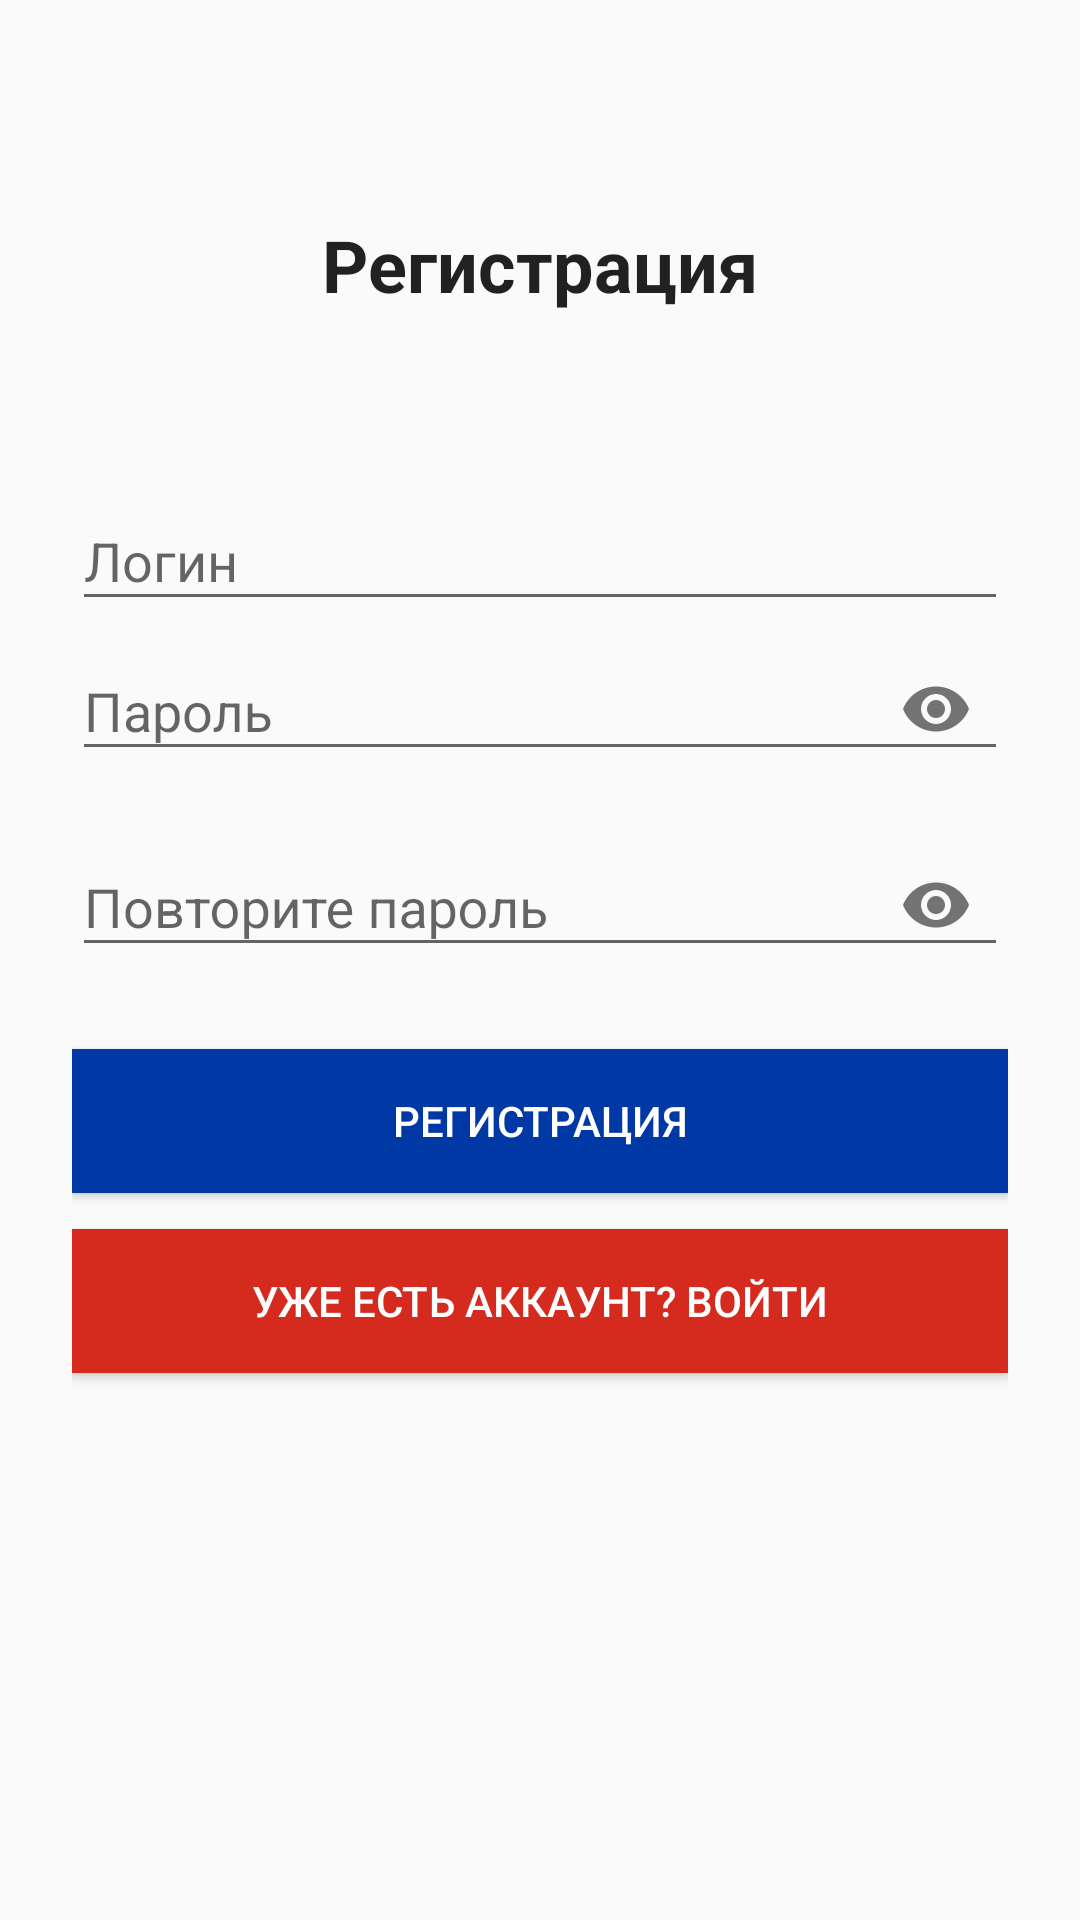

Produce the Android XML layout that renders to this screen, including the resource entries it uses.
<!-- AndroidManifest.xml: application theme Theme.Weather -->
<!-- res/layout/lab12_activity_register.xml -->
<?xml version="1.0" encoding="utf-8"?>
<LinearLayout xmlns:android="http://schemas.android.com/apk/res/android"
    android:layout_width="match_parent"
    android:layout_height="match_parent"
    xmlns:app="http://schemas.android.com/apk/res-auto"
    android:orientation="vertical"
    android:padding="24dp"
    android:gravity="center_horizontal">

    <TextView
        android:layout_width="wrap_content"
        android:layout_height="wrap_content"
        android:text="@string/register_title"
        android:textSize="@dimen/title_text_size"
        android:textStyle="bold"
        android:textColor="?android:attr/textColorPrimary"
        android:layout_marginTop="@dimen/title_margin_top"
        android:layout_marginBottom="24dp" />

    <com.google.android.material.textfield.TextInputLayout
        android:id="@+id/tilLogin"
        android:layout_width="match_parent"
        android:layout_height="wrap_content"
        android:hint="@string/hint_login"
        app:boxBackgroundMode="outline"
        android:layout_marginTop="@dimen/field_margin_top">

        <com.google.android.material.textfield.TextInputEditText
            android:id="@+id/etLogin"
            android:layout_width="match_parent"
            android:layout_height="wrap_content"
            android:inputType="text"/>
    </com.google.android.material.textfield.TextInputLayout>

    <com.google.android.material.textfield.TextInputLayout
        android:id="@+id/tilPassword"
        android:layout_width="match_parent"
        android:layout_height="wrap_content"
        android:hint="@string/hint_password"
        app:endIconMode="password_toggle"
        app:boxBackgroundMode="outline"
        android:layout_marginBottom="12dp">

        <com.google.android.material.textfield.TextInputEditText
            android:id="@+id/etPassword"
            android:layout_width="match_parent"
            android:layout_height="wrap_content"
            android:inputType="textPassword" />
    </com.google.android.material.textfield.TextInputLayout>

    <com.google.android.material.textfield.TextInputLayout
        android:id="@+id/tilPasswordConfirm"
        android:layout_width="match_parent"
        android:layout_height="wrap_content"
        android:hint="@string/hint_password_confirm"
        app:endIconMode="password_toggle"
        app:boxBackgroundMode="outline"
        android:layout_marginBottom="24dp">

        <com.google.android.material.textfield.TextInputEditText
            android:id="@+id/etPasswordConfirm"
            android:layout_width="match_parent"
            android:layout_height="wrap_content"
            android:inputType="textPassword" />
    </com.google.android.material.textfield.TextInputLayout>

    <Button
        android:id="@+id/btnRegister"
        android:layout_width="match_parent"
        android:layout_height="wrap_content"
        android:text="@string/btn_register"
        android:textColor="@color/white"
        android:background="@color/flag_blue"
        android:layout_marginBottom="12dp" />

    <Button
        android:id="@+id/btnBackToLogin"
        android:layout_width="match_parent"
        android:layout_height="wrap_content"
        android:text="@string/btn_back_to_login"
        android:textColor="@color/white"
        android:background="@color/flag_red" />

    <TextView
        android:id="@+id/tvResult"
        android:layout_width="match_parent"
        android:layout_height="wrap_content"
        android:gravity="center_horizontal"
        android:textSize="@dimen/body_text_size"
        android:textColor="?android:attr/textColorPrimary"
        android:layout_marginTop="16dp" />
</LinearLayout>
<!-- resources referenced by this layout -->
<resources>
  <color name="flag_blue">#0039A6</color>
  <color name="flag_red">#D52B1E</color>
  <color name="white">#FFFFFFFF</color>
  <dimen name="body_text_size">16sp</dimen>
  <dimen name="field_margin_top">32dp</dimen>
  <dimen name="title_margin_top">48dp</dimen>
  <dimen name="title_text_size">24sp</dimen>
  <string name="btn_back_to_login">Уже есть аккаунт? Войти</string>
  <string name="btn_register">Регистрация</string>
  <string name="hint_login">Логин</string>
  <string name="hint_password">Пароль</string>
  <string name="hint_password_confirm">Повторите пароль</string>
  <string name="register_title">Регистрация</string>
  <style name="Theme.Weather" parent="Theme.AppCompat.DayNight.NoActionBar" />
</resources>
